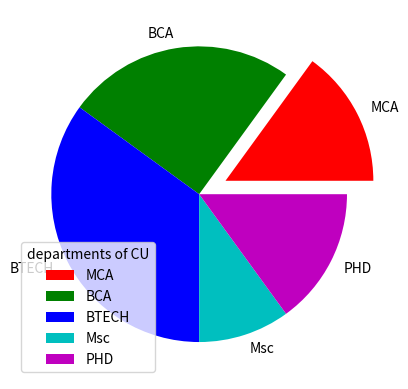

This figure's Python source:
import matplotlib.pyplot as plt
import numpy as np

y = np.array([15,25,35,10,15])
mylabels = ['MCA','BCA','BTECH','Msc','PHD']
myexplode = [0.2,0,0,0,0]
mycolors = ['r','g','b','c','m']


plt.pie(y,labels=mylabels,explode=myexplode,colors=mycolors)
plt.legend(title = "departments of CU")
plt.show() 